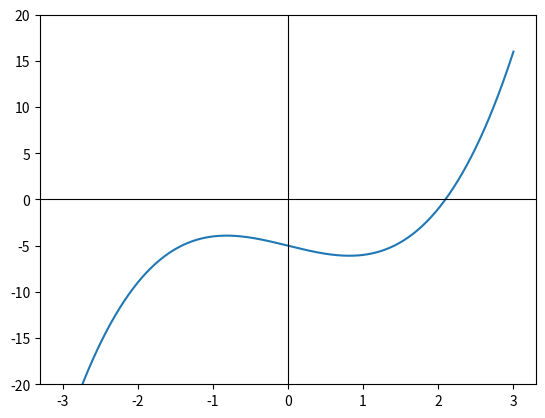

Reproduce this figure in Python.
import math
import time
import matplotlib.pyplot as plt

# Ex 1.1
def evaluer_naif(p, x):
    return sum(c * (x**i) for i, c in enumerate(p))

p = [2, 3, 0, 5]
print(evaluer_naif(p, 2))
# renverser les indices avec enumerate(p[::-1]) inverse les coefficients des puissances

# Ex 2.1
def evaluer(p, x):
    res = 0
    for c in reversed(p):
        res = res * x + c
    return res

print(evaluer(p, 2) == evaluer_naif(p, 2))
# partir du début de p au lieu de la fin ne calcule pas la bonne factorisation de Horner

# Ex 2.2
p_grand = [1] * 20000
t0 = time.perf_counter()
evaluer_naif(p_grand, 1.0001)
t_naif = time.perf_counter() - t0

t0 = time.perf_counter()
evaluer(p_grand, 1.0001)
t_horner = time.perf_counter() - t0

print(t_naif / t_horner)
# croire que Horner est 100x plus rapide sur les float en Python est faux car le processeur optimise x**i très efficacement

# Ex 2.3
p_int = [1] * 800
t0 = time.perf_counter()
evaluer_naif(p_int, 3)
t_naif_int = time.perf_counter() - t0

t0 = time.perf_counter()
evaluer(p_int, 3)
t_horner_int = time.perf_counter() - t0

print(t_naif_int / t_horner_int)
# sur de grands entiers le calcul exact de 3**i devient très lourd et Horner reprend un net avantage

# Ex 3.1
def deriver(p):
    return [i * c for i, c in enumerate(p)][1:]

print(deriver(p))
# oublier [1:] laisse un coefficient 0 en premier et garde un degré incorrect

# Ex 4.1
def dichotomie(f, a, b, tol=1e-6):
    while (b - a) > tol:
        m = (a + b) / 2
        if f(a) * f(m) <= 0:
            b = m
        else:
            a = m
    return (a + b) / 2

f_sq = lambda x: x**2 - 2
print(dichotomie(f_sq, 0, 2))
# utiliser f(a) * f(b) <= 0 dans le if au lieu de f(a) * f(m) empêche de réduire l'intervalle

# Ex 4.2
def newton(p, x0, tol=1e-6):
    dp = deriver(p)
    x = x0
    for _ in range(100):
        fx = evaluer(p, x)
        fpx = evaluer(dp, x)
        if abs(fx) < tol:
            return x
        x = x - fx / fpx
    return x

p_ex = [-5, -2, 0, 1]
print(newton(p_ex, 2))
# utiliser '+' au lieu de '-' dans x - fx / fpx fait s'éloigner la suite de la racine

# Ex 4.3
p_osc = [2, -2, 0, 1]
print(newton(p_osc, 0))
# partir de x0 = 0 fait osciller le calcul entre 0 et 1 sans jamais converger

# Ex 4.4
t0 = time.perf_counter()
res_2 = newton(p_ex, 2)
t_2 = time.perf_counter() - t0

t0 = time.perf_counter()
res_0 = newton(p_ex, 0)
t_0 = time.perf_counter() - t0

print(res_2, res_0)
# partir d'un mauvais point de départ x0 = 0 demande beaucoup plus d'itérations que x0 = 2

# Ex 5.1
q = [-5, -2, 0, 1]
xs = [i / 100 for i in range(-300, 301)]
ys = [evaluer(q, x) for x in xs]

plt.figure()
plt.plot(xs, ys, label="x^3 - 2x - 5")
plt.axhline(0, color='black', linewidth=0.8)
plt.axvline(0, color='black', linewidth=0.8)
plt.ylim(-20, 20)
plt.show()
print("Racine réelle unique visible aux alentours de x = 2.09, les 2 autres sont complexes")
# confondre le nombre de racines réelles (1) avec le degré du polynôme (3)

# Ex 6.1
def somme_poly(p1, p2):
    n = max(len(p1), len(p2))
    res = [0] * n
    for i in range(n):
        c1 = p1[i] if i < len(p1) else 0
        c2 = p2[i] if i < len(p2) else 0
        res[i] = c1 + c2
    return res

def produit_poly(p1, p2):
    res = [0] * (len(p1) + len(p2) - 1)
    for i, c1 in enumerate(p1):
        for j, c2 in enumerate(p2):
            res[i + j] += c1 * c2
    return res

print(produit_poly([1, 1], [1, 1]))
print(produit_poly([-1, 1], [1, 1]))
# initialiser la liste produit avec une taille len(p1) * len(p2) au lieu de len(p1) + len(p2) - 1 crée un tableau trop grand

# Ex 6.2
p_pascal = [1]
for _ in range(10):
    p_pascal = produit_poly(p_pascal, [1, 1])
print(p_pascal)
# multiplier par [1, 1] revient à additionner les coefficients adjacents comme dans le triangle de Pascal

# Ex 7.1
def derivee_avant(f, x, h):
    return (f(x + h) - f(x)) / h

def derivee_centree(f, x, h):
    return (f(x + h) - f(x - h)) / (2 * h)

f_sin = math.sin
v_exacte = math.cos(1)
for k in [1, 2, 4, 6, 8, 10, 12]:
    h = 10**(-k)
    e_av = abs(derivee_avant(f_sin, 1, h) - v_exacte)
    e_ct = abs(derivee_centree(f_sin, 1, h) - v_exacte)
    print(f"h=1e-{k} -> avant: {e_av:.2e}, centree: {e_ct:.2e}")
# prendre un h trop petit (ex: 1e-12) détruit la précision à cause de la soustraction de deux nombres très proches

# Ex 8.1
def rectangles(f, a, b, n):
    h = (b - a) / n
    return h * sum(f(a + i * h) for i in range(n))

def trapezes(f, a, b, n):
    h = (b - a) / n
    return h * ((f(a) + f(b)) / 2 + sum(f(a + i * h) for i in range(1, n)))

def simpson(f, a, b, n):
    h = (b - a) / n
    s = f(a) + f(b)
    for i in range(1, n):
        k = 4 if i % 2 == 1 else 2
        s += k * f(a + i * h)
    return (h / 3) * s

f_sq2 = lambda x: x**2
print(rectangles(f_sq2, 0, 1, 10), trapezes(f_sq2, 0, 1, 10), simpson(f_sq2, 0, 1, 10))
# simpson nécessite un nombre pair de tranches n pour alterner correctement les coefficients 4 et 2

# Ex 8.2
f_pi = lambda x: 4 / (1 + x**2)
i_trap = trapezes(f_pi, 0, 1, 1000)
i_simp = simpson(f_pi, 0, 1, 1000)
print(abs(i_trap - math.pi), abs(i_simp - math.pi))
# faire sum(f(a + i*h) for i in range(n)) dans les trapèzes compte f(a) en trop dans la somme interne
